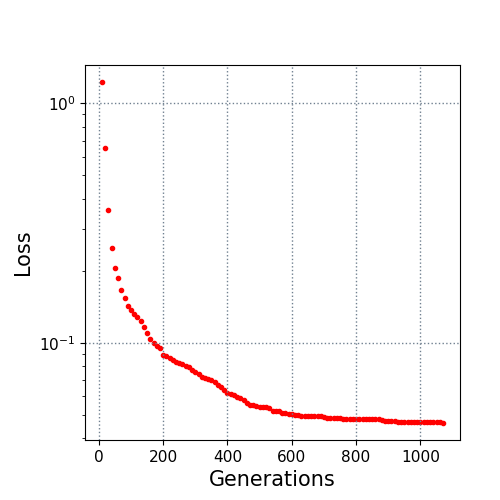

Values plotted in this chart, from the file beside it:
10.0, 1.228736
20.0, 0.6517
30.0, 0.3603
40.0, 0.2499
50.0, 0.2062
60.0, 0.1863
70.0, 0.1661
80.0, 0.1545
90.0, 0.143
100.0, 0.1372
110.0, 0.1322
120.0, 0.1287
130.0, 0.1231
140.0, 0.1168
150.0, 0.1102
160.0, 0.1032
170.0, 0.1001
180.0, 0.09694
190.0, 0.09503
200.0, 0.08917
210.0, 0.08831
220.0, 0.08668
230.0, 0.08462
240.0, 0.08311
250.0, 0.0824
260.0, 0.08118
270.0, 0.08005
280.0, 0.07929
290.0, 0.07689
300.0, 0.07534
310.0, 0.0743
320.0, 0.07195
330.0, 0.07099
340.0, 0.07024
350.0, 0.06974
360.0, 0.06856
370.0, 0.06672
380.0, 0.06509
390.0, 0.06331
400.0, 0.06196
410.0, 0.06115
420.0, 0.06033
430.0, 0.0593
440.0, 0.05896
450.0, 0.05752
460.0, 0.05592
470.0, 0.05486
480.0, 0.05472
490.0, 0.05451
500.0, 0.05394
510.0, 0.05377
520.0, 0.05375
530.0, 0.05321
540.0, 0.0517
550.0, 0.0517
560.0, 0.0517
570.0, 0.05108
580.0, 0.05073
590.0, 0.0506
600.0, 0.05025
610.0, 0.04996
... 46 more rows
